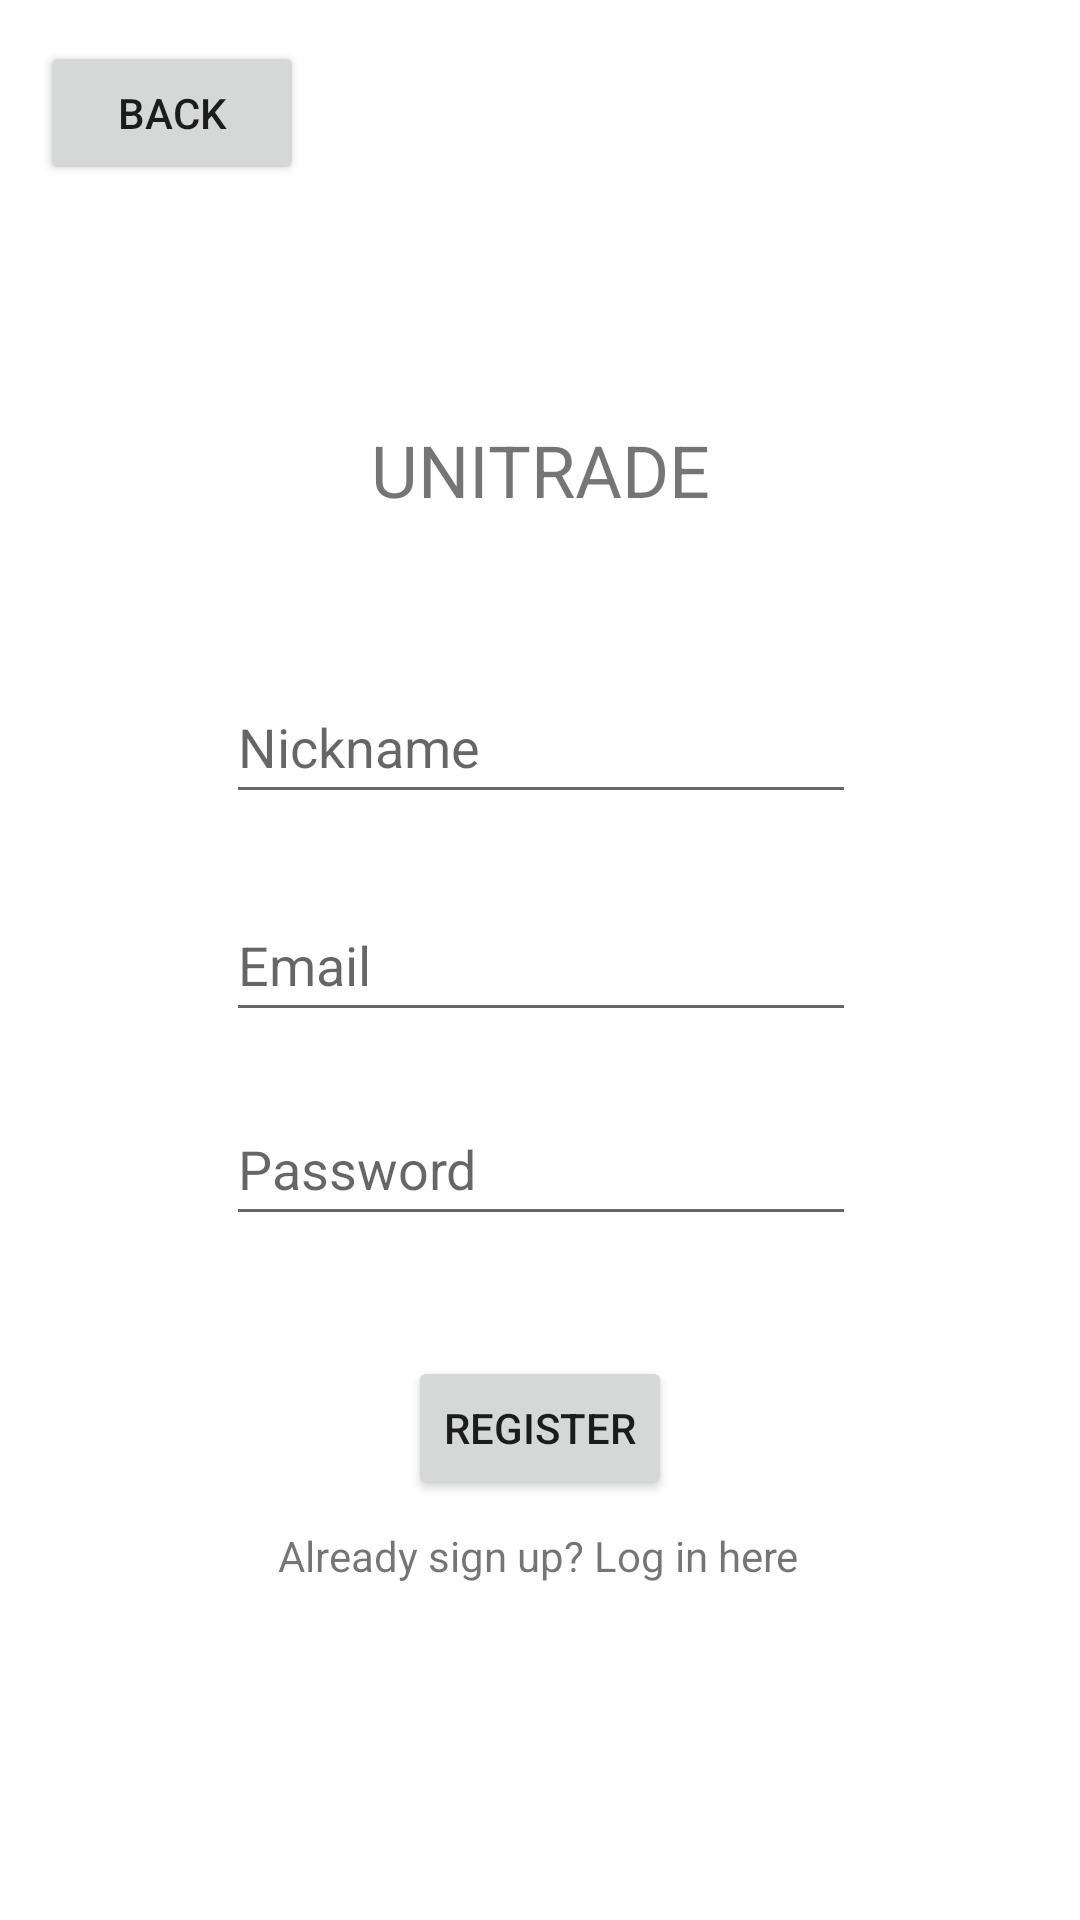

This screen was rendered from an Android layout file. Write that file and the resources it references.
<!-- AndroidManifest.xml: application theme Theme.Unitrade -->
<!-- res/layout/activity_register.xml -->
<?xml version="1.0" encoding="utf-8"?>
<androidx.constraintlayout.widget.ConstraintLayout
    xmlns:android="http://schemas.android.com/apk/res/android"
    xmlns:tools="http://schemas.android.com/tools"
    xmlns:app="http://schemas.android.com/apk/res-auto"
    android:layout_width="match_parent"
    android:layout_height="match_parent"
    tools:context=".activity.RegisterActivity">

  <TextView
      android:id="@+id/register_banner"
      android:layout_width="wrap_content"
      android:layout_height="wrap_content"
      android:text="@string/app_name"
      android:textAllCaps="true"
      android:textSize="24sp"
      app:layout_constraintBottom_toBottomOf="parent"
      app:layout_constraintEnd_toEndOf="parent"
      app:layout_constraintStart_toStartOf="parent"
      app:layout_constraintTop_toTopOf="parent"
      app:layout_constraintVertical_bias="0.231" />

  <EditText
      android:id="@+id/register_editTextEmailAddress"
      android:layout_width="wrap_content"
      android:layout_height="wrap_content"
      android:layout_marginTop="292dp"
      android:layout_marginBottom="16dp"
      android:ems="10"
      android:hint="@string/email"
      android:inputType="textEmailAddress"
      android:minHeight="48dp"
      app:layout_constraintBottom_toTopOf="@+id/register_editTextPassword"
      app:layout_constraintEnd_toEndOf="parent"
      app:layout_constraintHorizontal_bias="0.502"
      app:layout_constraintStart_toStartOf="parent"
      app:layout_constraintTop_toTopOf="parent" />

  <EditText
      android:id="@+id/register_editTextPassword"
      android:layout_width="wrap_content"
      android:layout_height="wrap_content"
      android:layout_marginTop="364dp"
      android:ems="10"
      android:hint="@string/password"
      android:inputType="textPassword"
      android:minHeight="48dp"
      app:layout_constraintEnd_toEndOf="parent"
      app:layout_constraintHorizontal_bias="0.502"
      app:layout_constraintStart_toStartOf="parent"
      app:layout_constraintTop_toTopOf="parent" />

  <EditText
      android:id="@+id/register_editTextNickname"
      android:layout_width="wrap_content"
      android:layout_height="wrap_content"
      android:layout_marginTop="16dp"
      android:layout_marginBottom="16dp"
      android:ems="10"
      android:hint="@string/nickname"
      android:inputType="text"
      android:minHeight="48dp"
      android:textAllCaps="false"
      app:layout_constraintBottom_toTopOf="@+id/register_editTextEmailAddress"
      app:layout_constraintEnd_toEndOf="parent"
      app:layout_constraintHorizontal_bias="0.502"
      app:layout_constraintStart_toStartOf="parent"
      app:layout_constraintTop_toBottomOf="@+id/register_banner"
      app:layout_constraintVertical_bias="0.8" />

  <Button
      android:id="@+id/register_back"
      android:layout_width="wrap_content"
      android:layout_height="wrap_content"
      android:text="@string/back"
      app:layout_constraintBottom_toBottomOf="parent"
      app:layout_constraintEnd_toEndOf="parent"
      app:layout_constraintHorizontal_bias="0.049"
      app:layout_constraintStart_toStartOf="parent"
      app:layout_constraintTop_toTopOf="parent"
      app:layout_constraintVertical_bias="0.023" />

  <Button
      android:id="@+id/registerSubmit"
      android:layout_width="wrap_content"
      android:layout_height="wrap_content"
      android:layout_marginTop="40dp"
      android:text="@string/register_title"
      app:layout_constraintEnd_toEndOf="parent"
      app:layout_constraintStart_toStartOf="parent"
      app:layout_constraintTop_toBottomOf="@+id/register_editTextPassword" />

  <TextView
      android:id="@+id/register_SignIn"
      android:layout_width="wrap_content"
      android:layout_height="wrap_content"
      android:text="@string/register_login"
      app:layout_constraintBottom_toBottomOf="parent"
      app:layout_constraintEnd_toEndOf="parent"
      app:layout_constraintHorizontal_bias="0.498"
      app:layout_constraintStart_toStartOf="parent"
      app:layout_constraintTop_toBottomOf="@+id/registerSubmit"
      app:layout_constraintVertical_bias="0.075" />

  <ProgressBar
      android:id="@+id/register_progressBar"
      style="?android:attr/progressBarStyle"
      android:layout_width="wrap_content"
      android:layout_height="wrap_content"
      android:visibility="invisible"
      app:layout_constraintBottom_toBottomOf="parent"
      app:layout_constraintEnd_toEndOf="parent"
      app:layout_constraintStart_toStartOf="parent"
      app:layout_constraintTop_toTopOf="parent" />
</androidx.constraintlayout.widget.ConstraintLayout>
<!-- resources referenced by this layout -->
<resources>
  <string name="app_name">Unitrade</string>
  <string name="back">Back</string>
  <string name="email">Email</string>
  <string name="nickname">Nickname</string>
  <string name="password">Password</string>
  <string name="register_login">Already sign up? Log in here</string>
  <string name="register_title">Register</string>
  <style name="Theme.Unitrade" parent="Theme.MaterialComponents.DayNight.DarkActionBar">
          
          <item name="colorPrimary">@color/purple_500</item>
          <item name="colorPrimaryVariant">@color/purple_700</item>
          <item name="colorOnPrimary">@color/white</item>
          
          <item name="colorSecondary">@color/teal_200</item>
          <item name="colorSecondaryVariant">@color/teal_700</item>
          <item name="colorOnSecondary">@color/black</item>
          
          <item name="android:statusBarColor" tools:targetApi="l">?attr/colorPrimaryVariant</item>
          
      </style>
  <!-- not gathered from this repository: default colours our renderer supplied (Android Studio template values) -->
  <color name="purple_500">#FF6200EE</color>
  <color name="purple_700">#FF3700B3</color>
  <color name="teal_200">#FF03DAC5</color>
  <color name="teal_700">#FF018786</color>
  <color name="black">#FF000000</color>
  <color name="white">#FFFFFFFF</color>
</resources>
